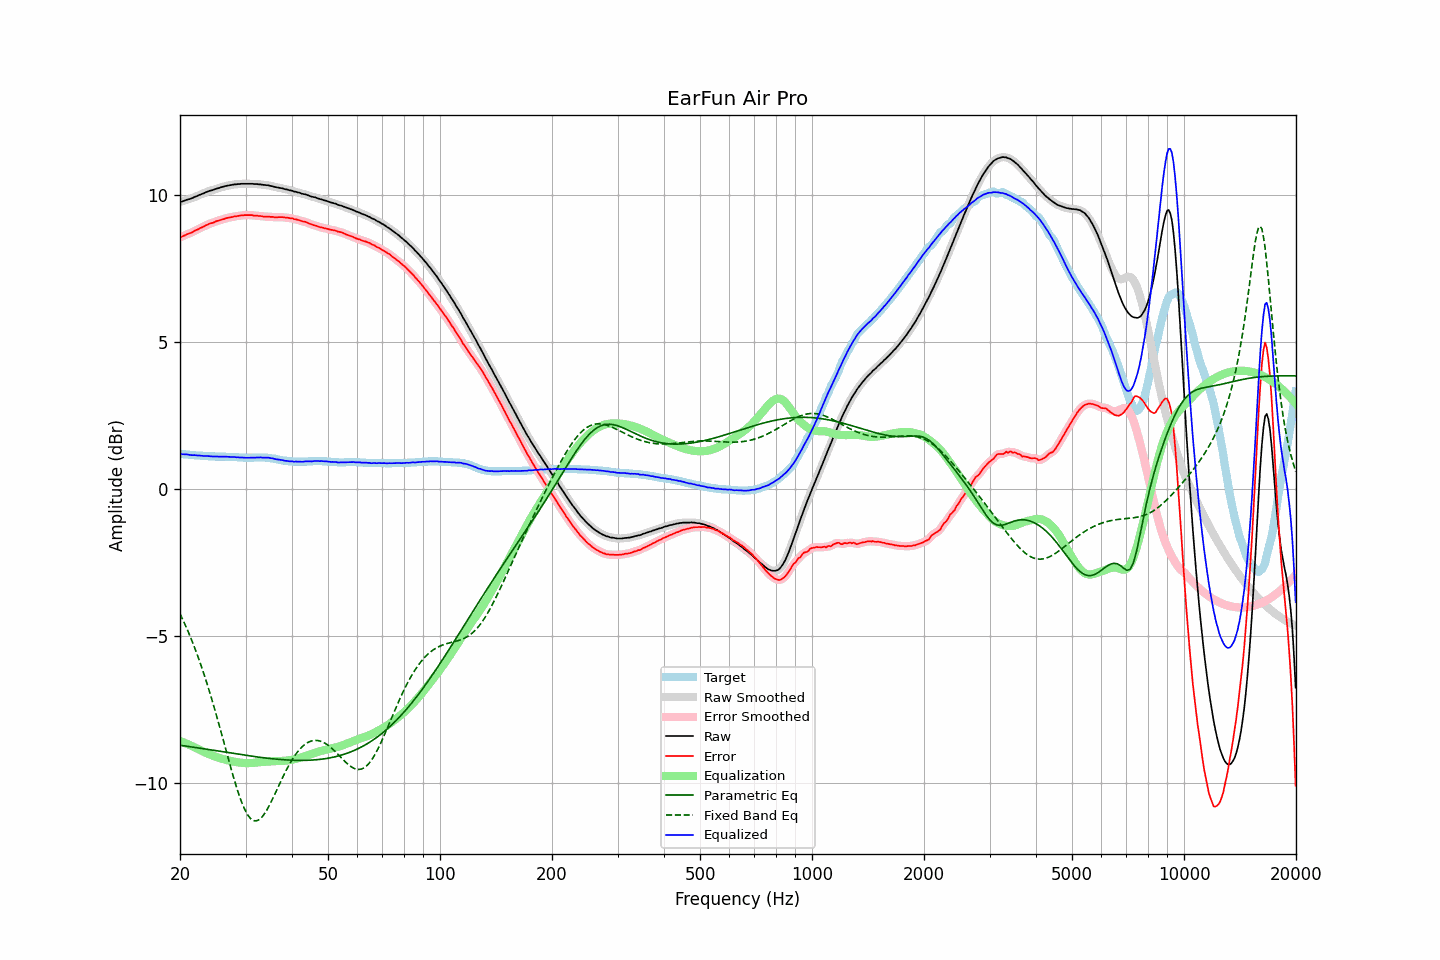

Source data for this figure (header and first rows):
frequency, raw, error, smoothed, error_smoothed, equalization, parametric_eq, fixed_band_eq, equalized_raw, equalized_smoothed, target
20.00, 9.77, 8.57, 9.77, 8.57, -8.57, -8.71, -4.24, 1.20, 1.20, 1.20
20.20, 9.78, 8.58, 9.78, 8.59, -8.59, -8.72, -4.35, 1.19, 1.19, 1.20
20.40, 9.80, 8.61, 9.80, 8.61, -8.61, -8.73, -4.47, 1.19, 1.19, 1.19
20.61, 9.82, 8.63, 9.82, 8.64, -8.64, -8.74, -4.59, 1.18, 1.18, 1.19
20.81, 9.84, 8.66, 9.84, 8.66, -8.66, -8.75, -4.71, 1.18, 1.18, 1.18
21.02, 9.86, 8.68, 9.86, 8.68, -8.68, -8.75, -4.84, 1.18, 1.17, 1.18
21.23, 9.87, 8.70, 9.87, 8.70, -8.71, -8.76, -4.97, 1.16, 1.17, 1.17
21.44, 9.89, 8.72, 9.89, 8.73, -8.73, -8.77, -5.10, 1.16, 1.16, 1.17
21.66, 9.91, 8.75, 9.91, 8.75, -8.76, -8.78, -5.24, 1.15, 1.16, 1.16
21.87, 9.94, 8.78, 9.94, 8.78, -8.78, -8.79, -5.38, 1.16, 1.15, 1.16
22.09, 9.96, 8.81, 9.96, 8.81, -8.81, -8.80, -5.52, 1.15, 1.15, 1.15
22.31, 9.98, 8.83, 9.98, 8.84, -8.84, -8.80, -5.68, 1.14, 1.15, 1.15
22.54, 10.01, 8.86, 10.01, 8.86, -8.86, -8.81, -5.83, 1.15, 1.14, 1.15
22.76, 10.03, 8.89, 10.03, 8.89, -8.89, -8.82, -5.98, 1.14, 1.14, 1.14
22.99, 10.05, 8.91, 10.05, 8.92, -8.92, -8.83, -6.14, 1.13, 1.13, 1.14
23.22, 10.07, 8.94, 10.07, 8.94, -8.94, -8.84, -6.31, 1.12, 1.13, 1.13
23.45, 10.10, 8.97, 10.10, 8.97, -8.97, -8.85, -6.48, 1.13, 1.13, 1.13
23.69, 10.12, 8.99, 10.12, 9.00, -8.99, -8.85, -6.65, 1.13, 1.13, 1.13
23.92, 10.14, 9.02, 10.14, 9.02, -9.02, -8.86, -6.83, 1.12, 1.12, 1.12
24.16, 10.16, 9.04, 10.16, 9.04, -9.04, -8.87, -7.01, 1.12, 1.12, 1.12
24.40, 10.17, 9.05, 10.17, 9.06, -9.06, -8.88, -7.19, 1.11, 1.11, 1.12
24.65, 10.19, 9.07, 10.19, 9.08, -9.08, -8.89, -7.38, 1.11, 1.11, 1.12
24.89, 10.21, 9.10, 10.21, 9.10, -9.10, -8.90, -7.57, 1.11, 1.11, 1.11
25.14, 10.23, 9.12, 10.23, 9.12, -9.12, -8.91, -7.76, 1.11, 1.11, 1.11
25.39, 10.24, 9.13, 10.24, 9.14, -9.14, -8.92, -7.96, 1.10, 1.11, 1.11
25.65, 10.26, 9.15, 10.26, 9.15, -9.15, -8.92, -8.16, 1.10, 1.11, 1.11
25.91, 10.28, 9.17, 10.28, 9.17, -9.17, -8.93, -8.35, 1.11, 1.10, 1.11
26.16, 10.29, 9.18, 10.29, 9.19, -9.19, -8.94, -8.56, 1.10, 1.11, 1.11
26.43, 10.31, 9.20, 10.31, 9.20, -9.20, -8.95, -8.76, 1.11, 1.10, 1.11
26.69, 10.32, 9.22, 10.32, 9.22, -9.22, -8.96, -8.96, 1.10, 1.10, 1.10
26.96, 10.33, 9.23, 10.33, 9.23, -9.23, -8.97, -9.16, 1.10, 1.10, 1.10
27.23, 10.34, 9.24, 10.34, 9.24, -9.24, -8.98, -9.36, 1.10, 1.10, 1.10
27.50, 10.35, 9.25, 10.35, 9.26, -9.26, -8.98, -9.56, 1.09, 1.09, 1.10
27.77, 10.36, 9.26, 10.36, 9.27, -9.27, -8.99, -9.75, 1.09, 1.09, 1.10
28.05, 10.37, 9.28, 10.37, 9.28, -9.28, -9.00, -9.93, 1.09, 1.09, 1.09
28.33, 10.37, 9.28, 10.37, 9.29, -9.29, -9.01, -10.11, 1.08, 1.09, 1.09
28.62, 10.38, 9.29, 10.38, 9.30, -9.30, -9.02, -10.29, 1.08, 1.08, 1.09
28.90, 10.38, 9.30, 10.38, 9.30, -9.30, -9.03, -10.45, 1.08, 1.08, 1.08
29.19, 10.39, 9.31, 10.39, 9.31, -9.31, -9.03, -10.60, 1.08, 1.08, 1.08
29.48, 10.39, 9.31, 10.39, 9.32, -9.32, -9.04, -10.74, 1.07, 1.07, 1.08
29.78, 10.39, 9.32, 10.39, 9.32, -9.32, -9.05, -10.87, 1.07, 1.07, 1.07
30.08, 10.39, 9.32, 10.39, 9.32, -9.32, -9.06, -10.98, 1.07, 1.07, 1.07
30.38, 10.39, 9.32, 10.39, 9.32, -9.32, -9.07, -11.08, 1.07, 1.07, 1.07
30.68, 10.39, 9.32, 10.39, 9.33, -9.32, -9.08, -11.15, 1.07, 1.07, 1.07
30.99, 10.39, 9.32, 10.39, 9.32, -9.32, -9.08, -11.21, 1.07, 1.07, 1.07
31.30, 10.39, 9.32, 10.39, 9.32, -9.32, -9.09, -11.25, 1.07, 1.07, 1.07
31.61, 10.38, 9.30, 10.38, 9.31, -9.31, -9.10, -11.28, 1.07, 1.07, 1.08
31.93, 10.38, 9.30, 10.38, 9.30, -9.31, -9.11, -11.29, 1.07, 1.07, 1.08
32.24, 10.38, 9.30, 10.38, 9.30, -9.30, -9.11, -11.28, 1.08, 1.08, 1.08
32.57, 10.37, 9.29, 10.37, 9.30, -9.29, -9.12, -11.25, 1.08, 1.08, 1.08
32.89, 10.37, 9.29, 10.37, 9.29, -9.29, -9.13, -11.21, 1.08, 1.08, 1.08
33.22, 10.36, 9.28, 10.36, 9.28, -9.28, -9.13, -11.15, 1.07, 1.07, 1.08
33.55, 10.35, 9.27, 10.35, 9.28, -9.28, -9.14, -11.09, 1.07, 1.07, 1.08
33.89, 10.35, 9.27, 10.35, 9.27, -9.28, -9.15, -11.01, 1.07, 1.07, 1.08
34.23, 10.34, 9.27, 10.34, 9.27, -9.27, -9.15, -10.92, 1.07, 1.07, 1.07
34.57, 10.34, 9.27, 10.33, 9.27, -9.27, -9.16, -10.82, 1.07, 1.07, 1.07
34.92, 10.32, 9.26, 10.32, 9.27, -9.26, -9.17, -10.72, 1.06, 1.06, 1.06
35.27, 10.31, 9.26, 10.31, 9.26, -9.26, -9.17, -10.61, 1.05, 1.05, 1.05
35.62, 10.30, 9.26, 10.30, 9.26, -9.26, -9.18, -10.49, 1.04, 1.04, 1.04
35.97, 10.28, 9.24, 10.28, 9.25, -9.26, -9.18, -10.38, 1.02, 1.03, 1.04
... 635 more rows
